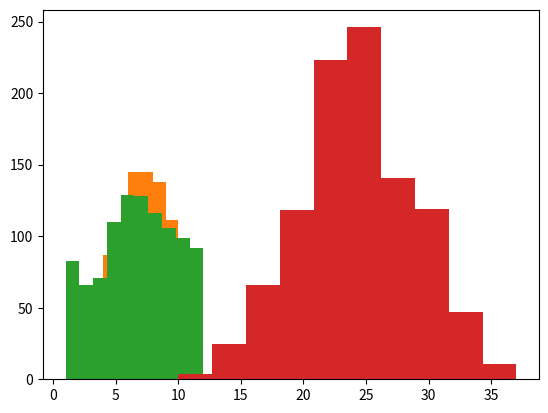

Here is the Python script that generated this plot: (Note: this script raises an exception after producing the figure.)
# -*- coding: utf-8 -*-
"""
Created on Tue Sep 26 01:36:14 2017

[redacted]
"""

import numpy as np
import matplotlib.pyplot as plt
import matplotlib.mlab as mlab

# 2.1
print("\n\n2.1")
dice_vector = np.zeros(20)
for i in range(0, 20):
    dice_vector[i] = np.random.randint(1,7) + np.random.randint(1,7)
    
hist = plt.hist(dice_vector)   
plt.show() 

for i in hist[0]:
    print("Probability is {0}".format(i/hist[0].sum()))

hist = np.histogram(dice_vector)

# 2.2
print("\n\n2.2")
dice_vector = np.zeros(1000)
for i in range(0, 1000):
    dice_vector[i] = np.random.randint(1,7) + np.random.randint(1,7)
hist = plt.hist(dice_vector)
plt.show()   
for i in hist[0]:
    print("Probability is {0}".format(i/hist[0].sum()))
    
# 2.3
print("\n\n2.3")
dice_vector = np.zeros(1000)
for i in range(0, 1000):
    dice_vector[i] = np.random.randint(1,7) + np.random.choice([1,0,3,4,5,6])
    
hist = plt.hist(dice_vector)
plt.show()
for i in hist[0]:
    print("Probability is {0}".format(i/hist[0].sum()))

# 2.4
print("\n\n2.4")
dice_vector = np.zeros(1000)
for i in range(0, 1000):
    dice_vector[i] = (np.random.randint(1,7) + np.random.randint(1,7) +
                np.random.randint(1,7) + np.random.randint(1,7) +
                np.random.randint(1,7) + np.random.randint(1,7) +
                np.random.randint(1,7))
    
plt.hist(dice_vector, normed=True)
x = np.linspace(min(dice_vector), max(dice_vector), 100)
plt.plot(x, mlab.normpdf(x, np.mean(dice_vector),
                         np.sqrt(np.var(dice_vector))), color = 'y')
plt.show()
print("Mean {0}".format(dice_vector.mean()))
print("Variance {0}".format(dice_vector.var()))